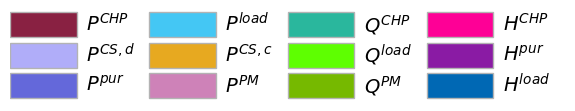

Write the Python code that produced this figure.
from matplotlib.patches import Rectangle
import matplotlib.pyplot as plt
import matplotlib.colors as mcolors


def plot_colortable(colors, sort_colors=True, emptycols=0):

    cell_width = 100
    cell_height = 22
    swatch_width = 48
    margin = 1

    # Sort colors by hue, saturation, value and name.
    if sort_colors is True:
        by_hsv = sorted((tuple(mcolors.rgb_to_hsv(mcolors.to_rgb(color))),
                         name)
                        for name, color in colors.items())
        names = [name for hsv, name in by_hsv]
    else:
        names = list(colors)

    n = len(names)
    ncols = 4 - emptycols
    nrows = n // ncols + int(n % ncols > 0)

    width = cell_width * 4 + 2 * margin
    height = cell_height * nrows + 2 * margin
    dpi = 72

    fig, ax = plt.subplots(figsize=(width / dpi, height / dpi), dpi=dpi)
    fig.subplots_adjust(margin/width, margin/height,
                        (width-margin)/width, (height-margin)/height)
    ax.set_xlim(0, cell_width * 4)
    ax.set_ylim(cell_height * (nrows-0.5), -cell_height/2.)
    ax.yaxis.set_visible(False)
    ax.xaxis.set_visible(False)
    ax.set_axis_off()

    for i, name in enumerate(names):
        row = i % nrows
        col = i // nrows
        y = row * cell_height

        swatch_start_x = cell_width * col
        text_pos_x = cell_width * col + swatch_width + 7

        ax.text(text_pos_x, y, name, fontsize=14,
                horizontalalignment='left',
                verticalalignment='center')

        ax.add_patch(
            Rectangle(xy=(swatch_start_x, y-9), width=swatch_width,
                      height=18, facecolor=colors[name], edgecolor='0.7')
        )

    return fig

cl_cloR   = 138/256,33 /256,66/256
cl_lotusR = 207/256,131/256,185/256
cl_leaveG = 96 /256,124/256,56/256
cl_fenceG = 66 /256,100/256,93/256
cl_hairB  = 32 /256,25/256,25/256

color1 = (0.1647, 0.7176, 0.6157)  # 海绿
color2 = (0.2667, 0.7804, 0.9569,)  # 海蓝
color3 = (0.9059, 0.6627, 0.1255,)  # 脏橙
color4 = (0.8784, 0.7882, 0.2431,)  # 暗黄
color5 = (0.7686, 0.3529, 0.1804,)  # 血红
color6 = (0.6902, 0.6784, 0.9765)  # 淡紫色
color7 = (0.3922, 0.4078, 0.8549)  # 紫色
color8 = (0.4784, 0.8000, 0.4392,)  # 草绿色
color9 = (0.0863, 0.7843, 0.8353,)  # 电吉他青
color10 = (0.9961,0,0.5882,) # 桃红
color11 = (0.5412,0.1059,0.6431,) # 紫罗兰
color12 = (0.36862,1,0.003921) # 亮绿
color14 = (0,0.40784,0.70588) # intel蓝
color15 = (0.46274,0.7255,0) # Nvidia绿

dct = {'$P^{CHP}$':cl_cloR,'$P^{CS,d}$':color6,'$P^{pur}$':color7,'$P^{load}$':color2,'$P^{CS,c}$':color3,'$P^{PM}$':cl_lotusR,'$Q^{CHP}$':color1,'$Q^{load}$':color12,'$Q^{PM}$':color15,'$H^{CHP}$':color10,'$H^{pur}$':color11,'$H^{load}$':color14}
plot_colortable(dct, sort_colors=False)
plt.show()